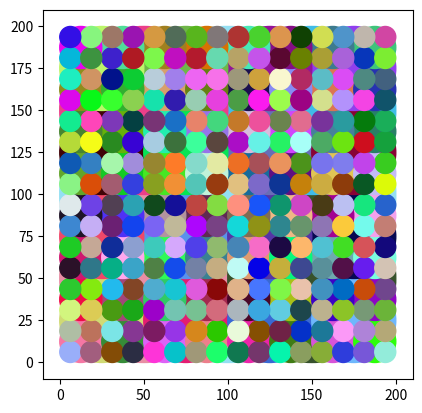

Reproduce this figure in Python.
# [redacted]
import matplotlib.pyplot as plt
import numpy as np 
import random
import matplotlib.patches as patches

gStyles=['Line','Diag Line','Rectangle','Circle']

def plotXY(x,y,color='k'):
    plt.plot(x,y,color=color)

def plotXYColor(x,y):
    plt.plot(x,y)  

def DrawPolygonByPt(pt1,pt2,pt3,pt4):
    ax = plt.gca()
    rect = patches.Polygon([pt1,pt2,pt3,pt4],color=(random.random(), random.random(), random.random())) 
    ax.add_patch(rect)

def DrawCircleByPt(pt1,pt2,pt3,pt4):
    ax = plt.gca()
    ptCenter = np.array([(pt1[0]+pt3[0])/2,(pt1[1]+pt3[1])/2])
    r = abs(ptCenter[0]-pt1[0])
    rect = patches.Circle(ptCenter,radius=r,color=(random.random(), random.random(), random.random())) 
    ax.add_patch(rect)

def DrawRectangleByPt(startPt,stopPt):
    if startPt[0]>stopPt[0]: #switch
        startPt = startPt + stopPt
        stopPt = startPt - stopPt
        startPt = startPt -stopPt
    
    ax = plt.gca()
    
    W = abs(stopPt[0]-startPt[0])
    H = abs(stopPt[1]-startPt[1])
    # Create a Rectangle patch
    rect = patches.Rectangle((startPt[0],startPt[1]), W, H, linewidth=1,color=(random.random(), random.random(), random.random())) # edgecolor=None, facecolor=None
    # Add the patch to the Axes
    ax.add_patch(rect)
    #plotXY([startPt[0],stopPt[0]],[startPt[1],stopPt[1]])

def DrawLineByPt(startPt,stopPt):
    if startPt[0]>stopPt[0]: #switch
        startPt = startPt + stopPt
        stopPt = startPt - stopPt
        startPt = startPt -stopPt
        
    plotXY([startPt[0],stopPt[0]],[startPt[1],stopPt[1]])
    
def drawDiagLine(pt1,pt2,pt3,pt4,ptCenter,style,N):
    a=[0,1]
    if random.choice(a):
        DrawLineByPt(pt1,pt3)
    else:
        DrawLineByPt(pt2,pt4)
    
    plotArt(pt1, ptCenter, N-1,style=style)
    plotArt(pt2, ptCenter, N-1,style=style)
    plotArt(pt3, ptCenter, N-1,style=style)
    plotArt(pt4, ptCenter, N-1,style=style)
  
def drawLine(pt1,pt2,pt3,pt4,ptCenter,style,N):
    a=[0,1]
    if random.choice(a):
        DrawLineByPt(pt1,pt2)
    if random.choice(a):
        DrawLineByPt(pt2,pt3)
    if random.choice(a):
        DrawLineByPt(pt3,pt4)
    if random.choice(a):
        DrawLineByPt(pt1,pt4)
    
    plotArt(pt1, ptCenter, N-1,style=style)
    plotArt(pt2, ptCenter, N-1,style=style)
    plotArt(pt3, ptCenter, N-1,style=style)
    plotArt(pt4, ptCenter, N-1,style=style)
          
def drawRectangle(pt1,pt2,pt3,pt4,ptCenter,style,N):
    a=[0,1]
    #if random.choice(a):
    DrawRectangleByPt(pt1,pt3)
    
    plotArt(pt1, ptCenter, N-1,style=style)
    plotArt(np.array([ptCenter[0],pt2[1]]), np.array([pt2[0],ptCenter[1]]), N-1,style=style)
    plotArt(pt3, ptCenter, N-1,style=style)
    plotArt(np.array([pt4[0],ptCenter[1]]), np.array([ptCenter[0],pt4[1]]), N-1,style=style)
    
def drawCircle(pt1,pt2,pt3,pt4,ptCenter,style,N):
    a=[0,1]
    #if random.choice(a):
    DrawCircleByPt(pt1,pt2,pt3,pt4)
    
    plotArt(pt1, ptCenter, N-1,style=style)
    plotArt(np.array([ptCenter[0],pt2[1]]), np.array([pt2[0],ptCenter[1]]), N-1,style=style)
    plotArt(pt3, ptCenter, N-1,style=style)
    plotArt(np.array([pt4[0],ptCenter[1]]), np.array([ptCenter[0],pt4[1]]), N-1,style=style)

def plotArt(startPt,stopPt,N,style):
    if N>0:                        
        if startPt[0]>stopPt[0]: #switch
            startPt = startPt + stopPt
            stopPt = startPt - stopPt
            startPt = startPt -stopPt
            
        pt1 = startPt
        pt2 = np.array([stopPt[0],startPt[1]])
        pt3 = stopPt
        pt4 = np.array([startPt[0],stopPt[1]])
        ptCenter = np.array([(startPt[0]+stopPt[0])/2,(startPt[1]+stopPt[1])/2])
        
        if style == gStyles[0]:
            drawLine(pt1,pt2,pt3,pt4,ptCenter,style,N)
        elif style == gStyles[1]:
            drawDiagLine(pt1,pt2,pt3,pt4,ptCenter,style,N)
        elif style == gStyles[2]:
            drawRectangle(pt1,pt2,pt3,pt4,ptCenter,style,N)
        elif style == gStyles[3]:
            drawCircle(pt1,pt2,pt3,pt4,ptCenter,style,N)
        else:
            print('Not handled!')
    else:
        return 
    
def plotRecursiveArt():
    H,W = 200,200
    for i in range(len(gStyles)):
        plt.clf()
        plotArt(np.array([0,0]), np.array([W,H]), N=5, style=gStyles[i])
        plt.axis('square')
        plt.show()
    
def plotQuadrangle():
    H,W = 200,200
    N=20
    x = range(0,W,W//N)
    y = np.zeros_like(x) + H
    
    xi = range(0,W,N)
    
    #plt.plot(x,y)
    yPre = y
    for i in range(1, 20):
        y1 = H - np.random.randn(W//N) - H*i/20
        print('y=',len(y),y)
        print('y1=',len(y1),y1)
        print('xi=',len(xi),xi)
        #plt.plot(xi,y1)
                
        for j in range(1,W//N):
            pt1=[N*(j-1),yPre[j-1]]
            pt2=[N*j,yPre[j]]
            pt3=[N*j,y1[j]]
            pt4=[N*(j-1),y1[j-1]]
            DrawPolygonByPt(pt1,pt2,pt3,pt4)
        yPre = y1
            
    plt.axis('square')
    plt.ylim(0,H+10)
    plt.show()
    
def main():
    plotRecursiveArt()
    #plotQuadrangle()
    
if __name__ == "__main__":
    main()